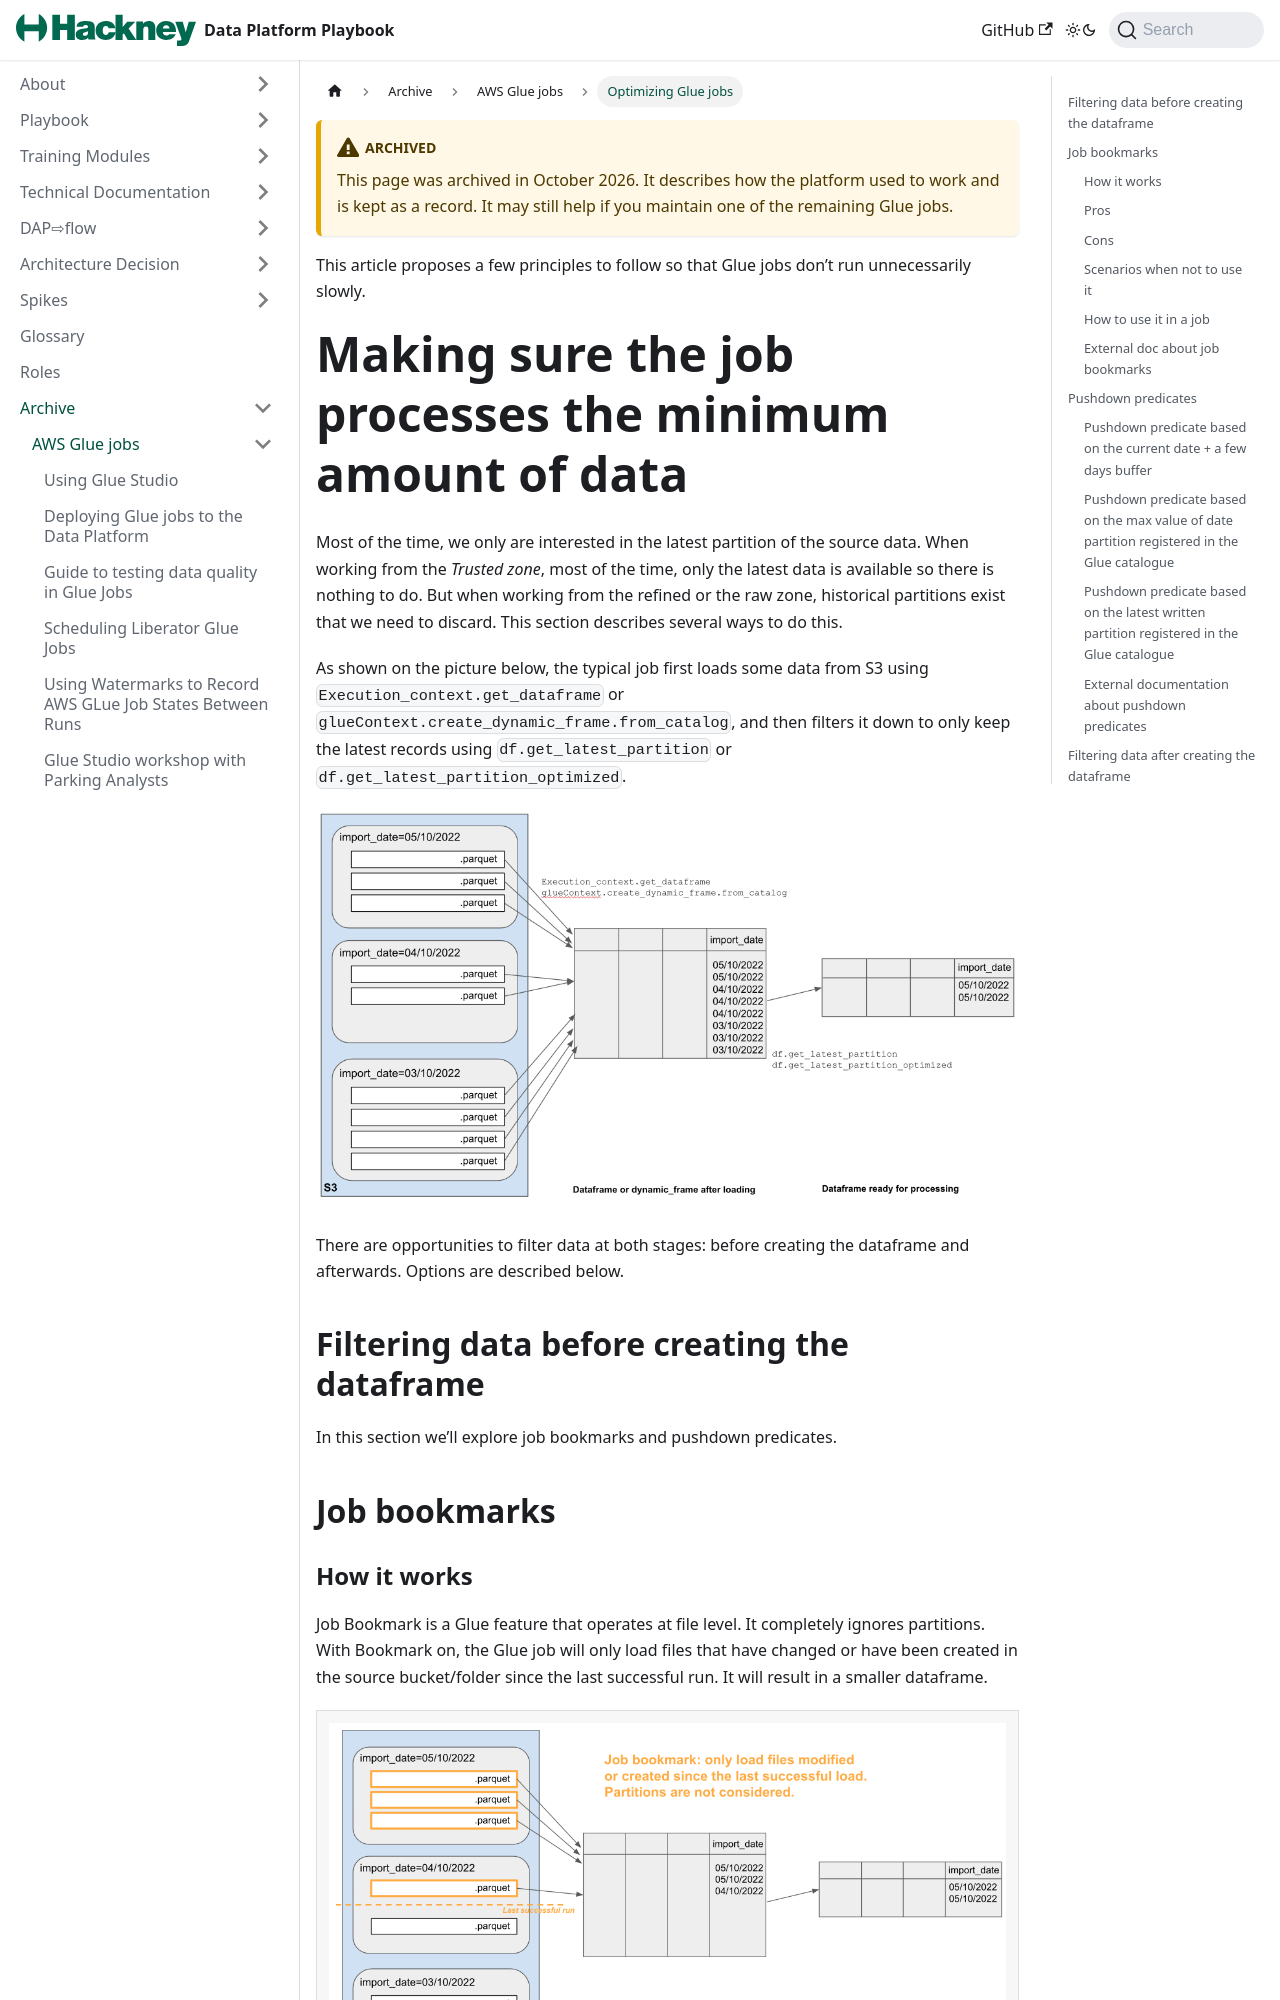

repository: LBHackney-IT/Data-Platform-Playbook · page: playbook/transforming-data/using-aws-glue/optimizing-glue-jobs.html · generator: jekyll

---
title: Optimizing Glue jobs
description: "Elements for optimizing glue jobs"
layout: playbook_js
tags: [playbook]
---

This article proposes a few principles to follow so that Glue jobs don’t run unnecessarily slowly.

# Making sure the job processes the minimum amount of data
Most of the time, we only are interested in the latest partition of the source data. 
When working from the *Trusted zone*, most of the time, only the latest data is available so there is nothing to do. But when working from the refined or the raw zone, historical partitions exist that we need to discard. This section describes several ways to do this.

As shown on the picture below, the typical job first loads some data from S3 using `Execution_context.get_dataframe` or `glueContext.create_dynamic_frame.from_catalog`, and then filters it down to only keep the latest records using `df.get_latest_partition` or
`df.get_latest_partition_optimized`.

![Typical steps when loading and processing data from S3](../../images/loading-processing-steps.png)

There are opportunities to filter data at both stages: before creating the dataframe and afterwards. Options are described below.

## Filtering data before creating the dataframe
In this section we’ll explore job bookmarks and pushdown predicates.

## Job bookmarks
### How it works
Job Bookmark is a Glue feature that operates at file level. It completely ignores partitions. 
With Bookmark on, the Glue job will only load files that have changed or have been created in the source bucket/folder since the last successful run. It will result in a smaller dataframe.

| ![Loading and processing data from S3 using Glue job bookmarks](../../images/loading-processing-steps-with-bookmarks.png) | 
|:--:| 
| *In this example, since the last job run, one additional file has been created on the 4/10/2022 and 2 on the 5/10/2022. These 3 files are in different partitions but the bookmarks ignores this fact. The 3 files will get loaded into the same dataframe and processed in the next job run.* |


### Pros
- Glue built-in feature.
- Rewind, reset, disable the bookmark in the Glue console without touching the script.
- The bookmark does not rely on crawlers, partitions or catalogue.
- Fine grained filtering: if a new file comes in the middle of the day while others have been processed a few hours earlier, you can run your job and only process the new one. You cannot do that if filtering at partition level.
